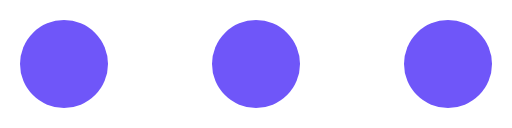
t = 0.00 s
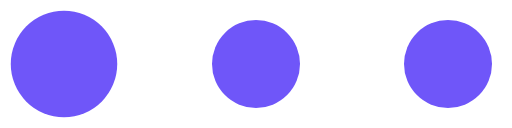
t = 0.15 s
t = 0.30 s: frame unchanged from t = 0.00 s, image omitted
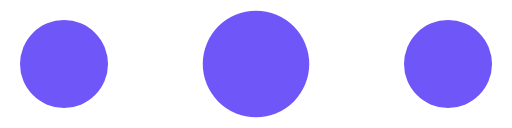
t = 0.45 s
t = 0.60 s: frame unchanged from t = 0.00 s, image omitted
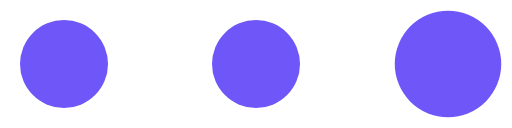
t = 0.75 s

The animated SVG that drew these frames (rendered in a browser with its animation timeline set to each time). Animation: 3 SMIL elements (animateTransform=3); one cycle of 0.90 s, repeats indefinitely.

<?xml version="1.0" encoding="UTF-8" standalone="no"?><svg xmlns:svg="http://www.w3.org/2000/svg" xmlns="http://www.w3.org/2000/svg" xmlns:xlink="http://www.w3.org/1999/xlink" version="1.0" width="16px" height="4px" viewBox="0 0 128 32" xml:space="preserve"><circle fill="#6f56f9" fill-opacity="1" cx="0" cy="0" r="11" transform="translate(16 16)"><animateTransform attributeName="transform" type="scale" additive="sum" values="1;1.42;1;1;1;1;1;1;1;1" dur="900ms" repeatCount="indefinite"></animateTransform></circle><circle fill="#6f56f9" fill-opacity="1" cx="0" cy="0" r="11" transform="translate(64 16)"><animateTransform attributeName="transform" type="scale" additive="sum" values="1;1;1;1;1.42;1;1;1;1;1" dur="900ms" repeatCount="indefinite"></animateTransform></circle><circle fill="#6f56f9" fill-opacity="1" cx="0" cy="0" r="11" transform="translate(112 16)"><animateTransform attributeName="transform" type="scale" additive="sum" values="1;1;1;1;1;1;1;1.42;1;1" dur="900ms" repeatCount="indefinite"></animateTransform></circle></svg>